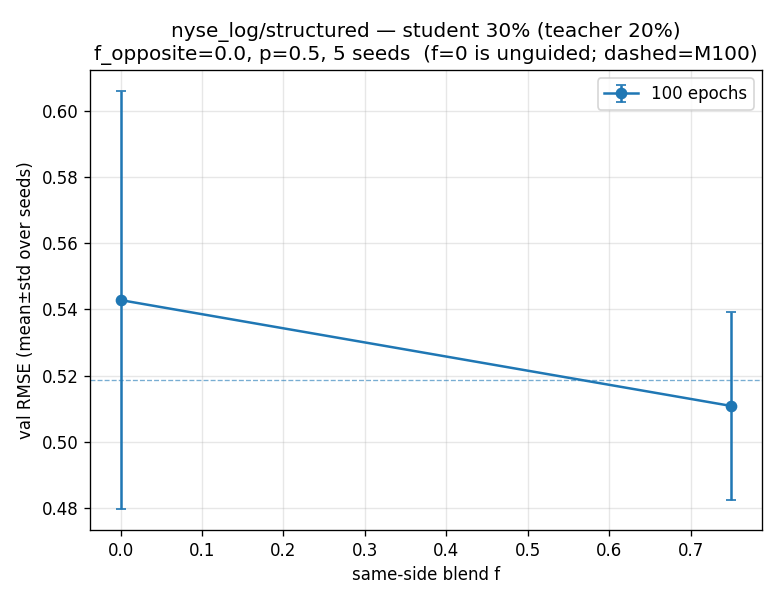

The data file committed next to this chart (first rows):
dataset, mode, epochs, seed, teacher_frac, f_opposite, p_teacher, rmse_M100, rmse_M20, student_frac, f, rmse_unguided, rmse_guided
nyse_log, structured, 100, 42, 0.2, 0.0, 0.5, 0.5447, 0.5168, 0.3, 0.0, 0.5718, 0.5718
nyse_log, structured, 100, 42, 0.2, 0.0, 0.5, 0.5447, 0.5168, 0.3, 0.75, 0.5718, 0.5099
nyse_log, structured, 100, 43, 0.2, 0.0, 0.5, 0.5076, 0.5457, 0.3, 0.0, 0.4958, 0.4958
nyse_log, structured, 100, 43, 0.2, 0.0, 0.5, 0.5076, 0.5457, 0.3, 0.75, 0.4958, 0.5353
nyse_log, structured, 100, 44, 0.2, 0.0, 0.5, 0.495, 0.5977, 0.3, 0.0, 0.501, 0.501
nyse_log, structured, 100, 44, 0.2, 0.0, 0.5, 0.495, 0.5977, 0.3, 0.75, 0.501, 0.4717
nyse_log, structured, 100, 45, 0.2, 0.0, 0.5, 0.4794, 0.6772, 0.3, 0.0, 0.4909, 0.4909
nyse_log, structured, 100, 45, 0.2, 0.0, 0.5, 0.4794, 0.6772, 0.3, 0.75, 0.4909, 0.5484
nyse_log, structured, 100, 46, 0.2, 0.0, 0.5, 0.5668, 0.5253, 0.3, 0.0, 0.6546, 0.6546
nyse_log, structured, 100, 46, 0.2, 0.0, 0.5, 0.5668, 0.5253, 0.3, 0.75, 0.6546, 0.4887
